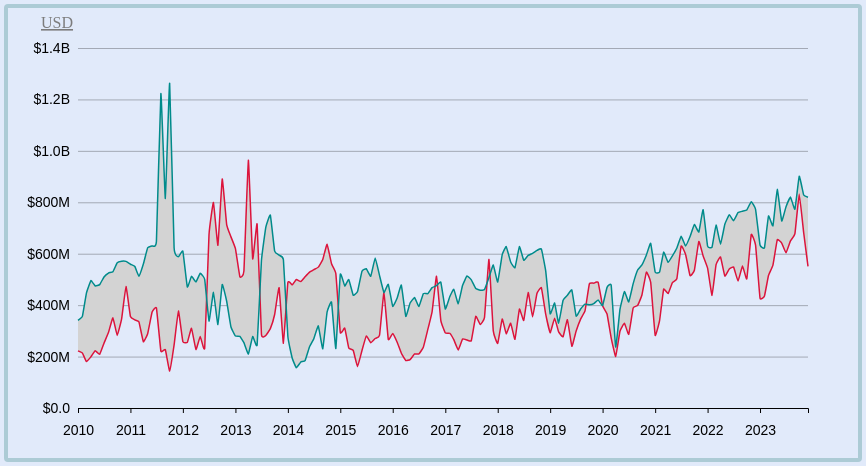
D3 v7 page, settled after 360 driven frames (6 s of simulated time); the page loaded 1 data file(s).


// ── app.js
async function draw() {
  // parse the .csv file with the data to draw the lines for the chart
  const data = await d3.csv("data.csv");
  
  // define the dimensions and margins of the svg and chart area
  const margin = {top: 60, right: 30, bottom: 30, left: 90};
  const width = 850 - margin.left - margin.right;
  const height = 450 - margin.top - margin.bottom;

  ///////////////////////////////
  // create and append the svg element to the body of the html page by selecting the div with id = line-chart
  // set the dimensions of the svg
  // the svg is also made responsive by adding the viewBox attribute
  const svg = d3.select("#line-chart")
    .append("svg")
    .attr("width", width + margin.left + margin.right)
    .attr("height", height + margin.top + margin.bottom)
    .attr("viewBox", [0, 0, width + margin.left + margin.right, height + margin.top + margin.bottom])
    .attr("style", "max-width: 100%; height: auto;");

  ///////////////////////////////
  // append a group to the svg element to draw the graph
  const chart = svg.append("g")
    .attr("transform", `translate(${margin.left-20}, ${margin.top-20})`)

  ///////////////////////////////
  // define the time parse function -> this tells d3 the format of the year in the .csv file
  const parseDate = d3.timeParse("%b %y");

  // define the x-accessor function
  const xAccessor = d => parseDate(d.year);

  // define the y-accessor function for exports
  const y1Accessor = d => +d.exports;

  // define the y-accessor function for exports
  const y2Accessor = d => +d.imports;

  ///////////////////////////////
  // define the x-scale
  const xScale = d3.scaleUtc()
    .domain(d3.extent(data, xAccessor))
    .range([0, width]);

  const yScale = d3.scaleLinear()
    .domain([0, 1400000000])
    .range([height, 0])
    .nice();

  ///////////////////////////////
  // draw the x-axis
  const xAxis = d3.axisBottom(xScale).ticks(15)

  chart.append("g")
    .call(xAxis.tickSize(5).tickPadding(12).tickSizeOuter(5))
    .attr("transform", `translate(0, ${height})`)

  // draw the y-axis
  const yAxis = d3.axisLeft(yScale).tickFormat(d => d3.format("$,.2s")(d).replace("G","B"))

  chart.append("g")
    .call(yAxis.ticks(5).tickSizeOuter(0).tickPadding(8).tickSize(0))
    .call(d => d.select(".domain").remove());


  ///////////////////////////////
  // define the line generator functions 
  const exportsLineGenerator = d3.line()
    .x( d => xScale(xAccessor(d)))
    .y( d => yScale(y1Accessor(d)))
    .curve(d3.curveCardinal.tension(0.7));

  const importsLineGenerator = d3.line()
    .x( d => xScale(xAccessor(d)))
    .y( d => yScale(y2Accessor(d)))
    .curve(d3.curveCardinal.tension(0.7));


  ////////////////////////////////////////////////// 
  // adding grid-line to the y-axis
  const horizontalGridLine = d3.axisRight(yScale);

  chart.append("g")
  .classed("grid-lines", true)
  .call(horizontalGridLine.tickSize(width).tickFormat("").ticks(5))
  .call(d => d.select(".domain").remove());


  //////////////////////////////////////////////////
  // define the area generator used to add a fill between the two lines
  // 
  const areaGenerator = d3.area() 
    .x( d => xScale(xAccessor(d)))
    .y0( d => yScale(y1Accessor(d)))
    .y1( d => yScale(y2Accessor(d)))
    .curve(d3.curveCardinal.tension(0.7));

  // draw the area graph with no stroke
  chart.append("path")
    .datum(data)
    .attr("d", areaGenerator)
    .attr("fill", "lightgrey")
    .attr("stroke", "none")
    .attr("stroke-width", 0)


  ////////////////////////////////////////////////////
  // drawing the lines for the line graph after the area grapgh so that the lines are on top of the area
  /////////////////////////////// 
  //  draw the exports line on the page
  chart.append("path")
    .datum(data)
    .attr("d", exportsLineGenerator)
    .attr("fill", "none")
    .attr("stroke", "crimson")
    .attr("stroke-width", 1.5)

  //  draw the imports line on the page
  chart.append("path")
    .datum(data)
    .attr("d", importsLineGenerator)
    .attr("fill", "none")
    .attr("stroke", "darkcyan")
    .attr("stroke-width", 1.5);

  // adding a label to the y-axis
  chart.append("text")
    .text("USD")
    .classed("axis-label", true)
    .attr("transform", `translate(${-37}, ${-20})`)

}

draw()

### data: data.csv
year, exports, imports
Jan 10, 222315644, 340685588
Feb 10, 213500655, 357366786
Mar 10, 180243520, 447462163
Apr 10, 199169238, 495267152
May 10, 222559910, 474573528
Jun 10, 208631341, 479777730
Jul 10, 251969561, 509461090
Aug 10, 293240424, 524922270
Sep 10, 351124944, 530154618
Oct 10, 282405637, 564637958
Nov 10, 347834924, 570562650
Dec 10, 472455910, 570061687
Jan 11, 356005354, 559091150
Feb 11, 342759501, 550176697
Mar 11, 335260865, 512374786
Apr 11, 257697198, 559851861
May 11, 288743562, 623206079
Jun 11, 373029213, 630450492
Jul 11, 388804678, 648464154
Aug 11, 221313963, 1222424484
Sep 11, 226974741, 815140707
Oct 11, 143866926, 1262300269
Nov 11, 245245105, 622935801
Dec 11, 377325311, 587869785
Jan 12, 258124310, 609638407
Feb 12, 255206356, 470581796
Mar 12, 310051754, 512171049
Apr 12, 227253008, 490135899
May 12, 278161855, 523922170
Jun 12, 232719132, 500347106
Jul 12, 674006395, 338063390
Aug 12, 799490906, 449726798
Sep 12, 633025036, 324343098
Oct 12, 890785181, 479941695
Nov 12, 713429472, 415207388
Dec 12, 665502187, 314872655
Jan 13, 619793296, 280117475
Feb 13, 510161946, 278535628
Mar 13, 532691536, 254008776
Apr 13, 963740010, 209914487
May 13, 580506820, 278376064
Jun 13, 715460451, 244902113
Jul 13, 287436037, 572670231
Aug 13, 282668224, 704193903
Sep 13, 308586617, 750208160
Oct 13, 363714307, 609954315
Nov 13, 467412429, 594179484
Dec 13, 251836135, 576490707
Jan 14, 487819583, 278197743
Feb 14, 478794480, 192465779
Mar 14, 499943511, 156413793
Apr 14, 491606257, 178995578
May 14, 510058768, 184239672
Jun 14, 528100342, 238007288
Jul 14, 537979154, 269918713
Aug 14, 547848520, 319186149
Sep 14, 577647430, 230404453
Oct 14, 636661409, 372749640
Nov 14, 560678583, 411529587
Dec 14, 522620007, 231628214
... 108 more rows